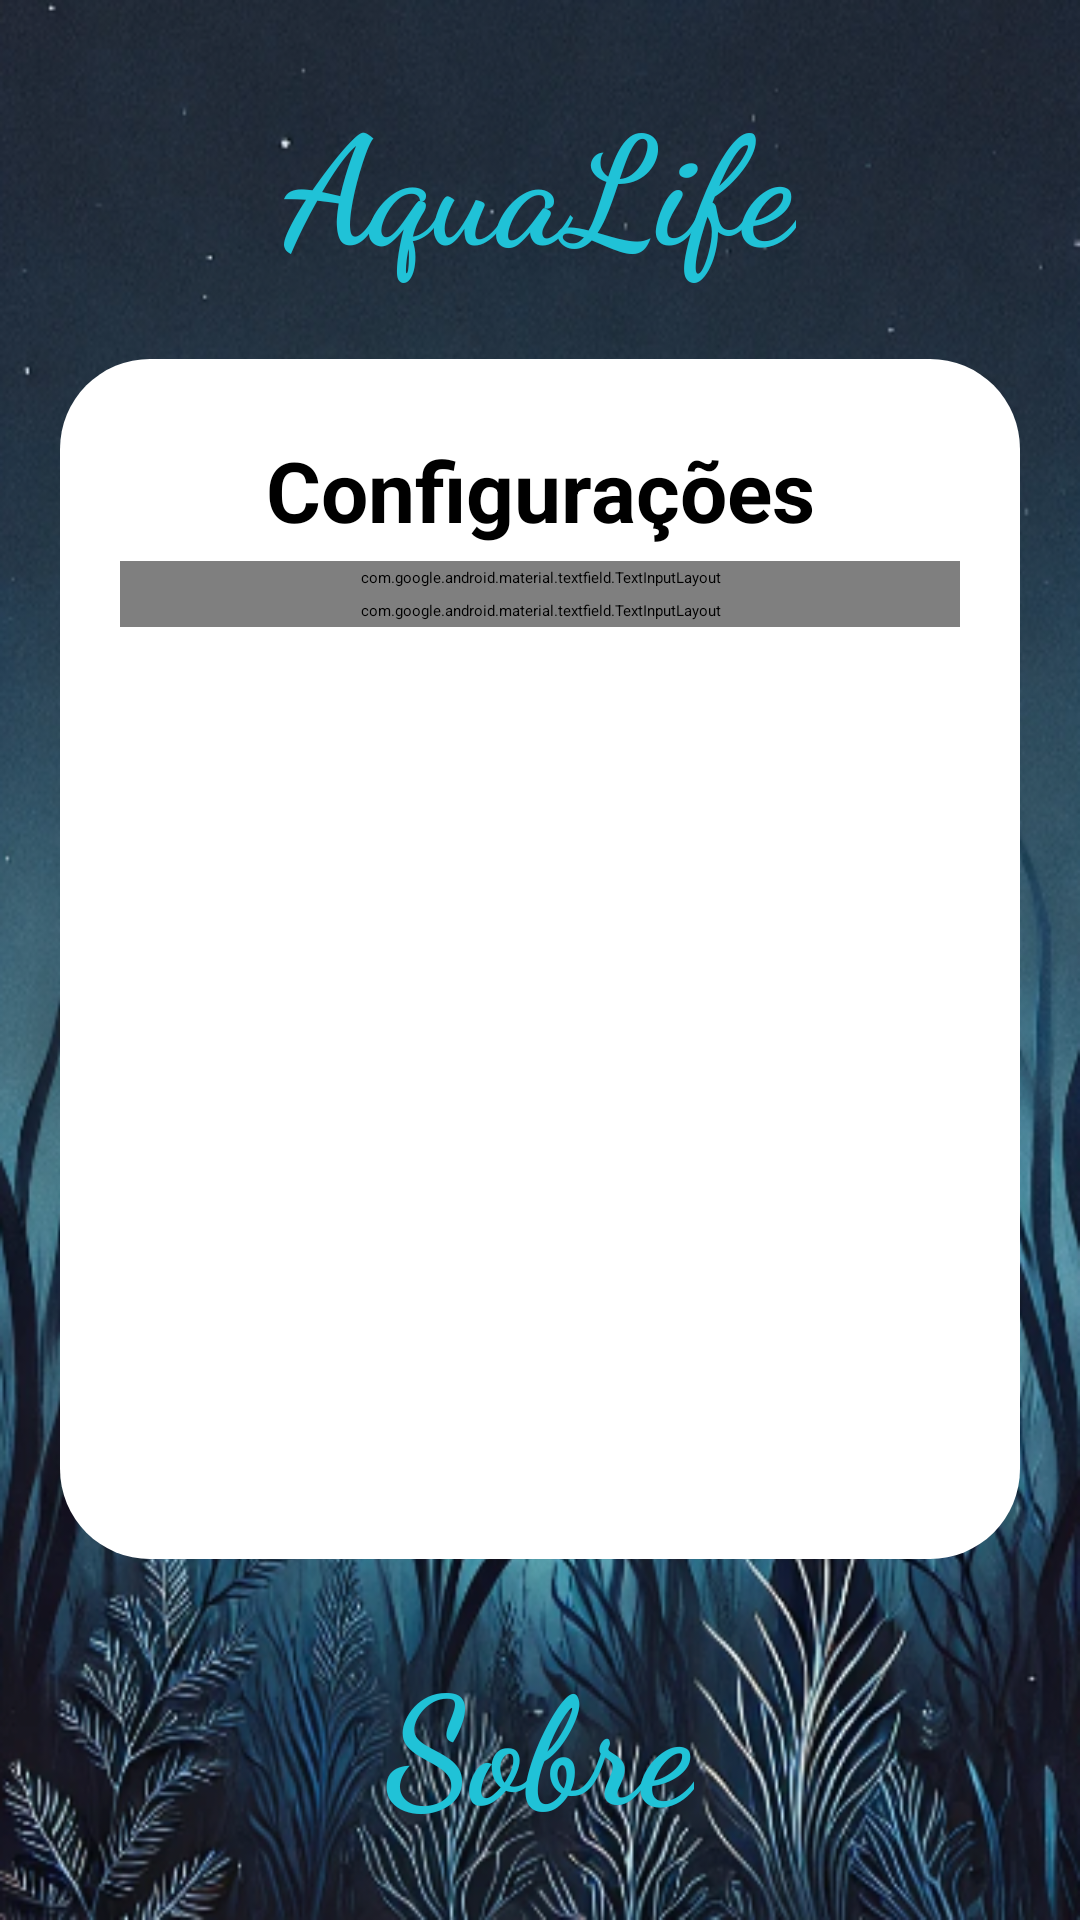

The Android layout XML behind this screen, and the referenced resources:
<!-- AndroidManifest.xml: application theme Theme.AquaLife -->
<!-- res/layout/activity_user_settings.xml -->
<?xml version="1.0" encoding="utf-8"?>
<androidx.constraintlayout.widget.ConstraintLayout xmlns:android="http://schemas.android.com/apk/res/android"
    xmlns:app="http://schemas.android.com/apk/res-auto"
    xmlns:tools="http://schemas.android.com/tools"
    android:id="@+id/main"
    android:layout_width="match_parent"
    android:layout_height="match_parent"
    android:background="@drawable/background_azul"
    tools:context=".UserSettings">

        <TextView
            android:id="@+id/tvwTitleAquaLife"
            android:layout_width="wrap_content"
            android:layout_height="wrap_content"
            android:layout_centerHorizontal="true"
            android:fontFamily="cursive"
            android:text="@string/aquaLife"
            android:textColor="#20C2D7"
            android:textSize="50sp"
            android:textStyle="bold"
            app:layout_constraintBottom_toTopOf="@+id/containerConfig"
            app:layout_constraintEnd_toEndOf="parent"
            app:layout_constraintStart_toStartOf="parent"
            app:layout_constraintTop_toTopOf="parent" />

        <View
            android:id="@+id/containerConfig"
            android:layout_width="match_parent"
            android:layout_height="400dp"
            android:layout_marginHorizontal="20dp"
            android:background="@drawable/container_login"
            app:layout_constraintBottom_toBottomOf="parent"
            app:layout_constraintEnd_toEndOf="parent"
            app:layout_constraintStart_toStartOf="parent"
            app:layout_constraintTop_toTopOf="parent"
            app:layout_constraintVertical_bias="0.498" />

        <TextView
            android:id="@+id/txtSobre"
            android:layout_width="wrap_content"
            android:layout_height="wrap_content"
            android:layout_centerHorizontal="true"
            android:fontFamily="cursive"
            android:text="@string/sobre"
            android:textColor="#20C2D7"
            android:textSize="50sp"
            android:textStyle="bold"
            app:layout_constraintBottom_toBottomOf="parent"
            app:layout_constraintEnd_toEndOf="parent"
            app:layout_constraintStart_toStartOf="parent"
            app:layout_constraintTop_toBottomOf="@+id/containerConfig" />

        <TextView
            android:id="@+id/txtTitle"
            android:layout_width="wrap_content"
            android:layout_height="wrap_content"
            android:layout_marginTop="25dp"
            android:text="@string/configuracoes"
            android:textColor="@color/black"
            android:textSize="28sp"
            android:textStyle="bold"
            app:layout_constraintEnd_toEndOf="@id/containerConfig"
            app:layout_constraintStart_toStartOf="@id/containerConfig"
            app:layout_constraintTop_toTopOf="@id/containerConfig" />


        <com.google.android.material.textfield.TextInputLayout
            android:id="@+id/txtUsername"
            android:layout_width="match_parent"
            android:layout_height="wrap_content"
            android:layout_marginHorizontal="40dp"
            android:layout_marginVertical="5dp"
            android:maxLines="1"
            android:padding="2dp"
            android:textColorHint="@color/black"
            app:boxStrokeColor="@color/blue"
            app:errorEnabled="true"
            app:errorTextColor="@color/red"
            app:hintAnimationEnabled="true"
            app:hintTextColor="@color/blue"
            app:layout_constraintEnd_toEndOf="@id/containerConfig"
            app:layout_constraintStart_toStartOf="@id/containerConfig"
            app:layout_constraintTop_toBottomOf="@id/txtTitle">

            <com.google.android.material.textfield.TextInputEditText
                android:id="@+id/editUsername"
                android:layout_width="match_parent"
                android:layout_height="wrap_content"
                android:hint="@string/insiraUmNomeParaDeletar"
                android:inputType="text"
                android:maxLines="1"
                android:padding="15dp"
                android:textColor="@color/blue"
                android:textSize="18sp" />

        </com.google.android.material.textfield.TextInputLayout>

        <com.google.android.material.textfield.TextInputLayout
            android:id="@+id/txtPassword"
            android:layout_width="match_parent"
            android:layout_height="wrap_content"
            android:layout_marginHorizontal="40dp"
            android:layout_marginVertical="0dp"
            android:inputType="text"
            android:maxLines="1"
            android:padding="2dp"
            android:textColorHint="@color/black"
            app:boxStrokeColor="@color/blue"
            app:errorEnabled="true"
            app:errorTextColor="@color/red"
            app:hintAnimationEnabled="true"
            app:hintTextColor="@color/blue"
            app:layout_constraintEnd_toEndOf="@id/containerConfig"
            app:layout_constraintStart_toStartOf="@id/containerConfig"
            app:layout_constraintTop_toBottomOf="@id/txtUsername">

            <com.google.android.material.textfield.TextInputEditText
                android:id="@+id/editPassword"
                android:layout_width="match_parent"
                android:layout_height="wrap_content"
                android:hint="@string/insiraASenhaDoUsuario"
                android:inputType="text"
                android:maxLines="1"
                android:padding="15dp"
                android:textColor="@color/blue"
                android:textSize="18sp" />

        </com.google.android.material.textfield.TextInputLayout>

        <androidx.appcompat.widget.AppCompatButton
            android:id="@+id/btnDeleteUser"
            android:layout_width="match_parent"
            android:layout_height="wrap_content"
            android:layout_marginHorizontal="40dp"
            android:layout_marginTop="0sp"
            android:background="@drawable/background_button_selector"
            android:enabled="true"
            android:padding="15sp"
            android:text="@string/deletarUmUsuario"
            android:textColor="@color/white"
            android:textSize="18sp"
            android:textStyle="bold"
            app:cornerRadius="30dp"
            app:layout_constraintEnd_toEndOf="@id/containerConfig"
            app:layout_constraintStart_toStartOf="@id/containerConfig"
            app:layout_constraintTop_toBottomOf="@id/txtPassword"
            app:layout_constraintVertical_bias="0.2" />


        <androidx.appcompat.widget.AppCompatButton
            android:id="@+id/btnHome"
            android:layout_width="match_parent"
            android:layout_height="wrap_content"
            android:layout_marginHorizontal="40dp"
            android:layout_marginTop="20sp"
            android:background="@drawable/background_button_selector"
            android:padding="15sp"
            android:text="@string/telaDeLogin"
            android:textColor="@color/white"
            android:textSize="18sp"
            android:textStyle="bold"
            app:cornerRadius="30dp"
            app:layout_constraintBottom_toBottomOf="parent"
            app:layout_constraintEnd_toEndOf="parent"
            app:layout_constraintStart_toStartOf="parent"
            app:layout_constraintTop_toBottomOf="@id/btnDeleteUser"
            app:layout_constraintVertical_bias="0" />
</androidx.constraintlayout.widget.ConstraintLayout>
<!-- resources referenced by this layout -->
<resources>
  <color name="black">#FF000000</color>
  <color name="blue">#29A0FF</color>
  <color name="red">#FF0000</color>
  <color name="white">#FFFFFFFF</color>
  <!-- drawable background_azul: png bitmap (drawable, 412870 bytes) -->
  <!-- drawable background_button_selector (drawable) -->
  <?xml version="1.0" encoding="utf-8"?>
  <selector xmlns:android="http://schemas.android.com/apk/res/android">
  
      <item android:state_enabled="false" android:drawable="@drawable/background_button_disabled"/>
      <item android:state_enabled="true" android:drawable="@drawable/background_button_enabled"/>
  
  
  
  
  </selector>
  <!-- drawable container_login (drawable) -->
  <?xml version="1.0" encoding="utf-8"?>
  <shape xmlns:android="http://schemas.android.com/apk/res/android"
       android:shape="rectangle">
  
      <solid android:color="@color/white"/>
      <corners android:radius="30dp"/>
  </shape>
  <string name="aquaLife">AquaLife</string>
  <string name="configuracoes">Configurações</string>
  <string name="deletarUmUsuario">Deletar um usuário</string>
  <string name="insiraASenhaDoUsuario">Insira a senha do usuário...</string>
  <string name="insiraUmNomeParaDeletar">Insira um nome para deletar...</string>
  <string name="sobre">Sobre</string>
  <string name="telaDeLogin">Tela de Login</string>
  <!-- drawable background_button_disabled (drawable) -->
  <?xml version="1.0" encoding="utf-8"?>
  <shape xmlns:android="http://schemas.android.com/apk/res/android"
       android:shape="rectangle">
  
       <solid android:color="@color/gray"/>
       <corners android:radius="30dp"/>
       <stroke android:color="@color/blue" android:width="1dp"/>
  
  
  </shape>
  <color name="gray">#A49E9E</color>
</resources>
